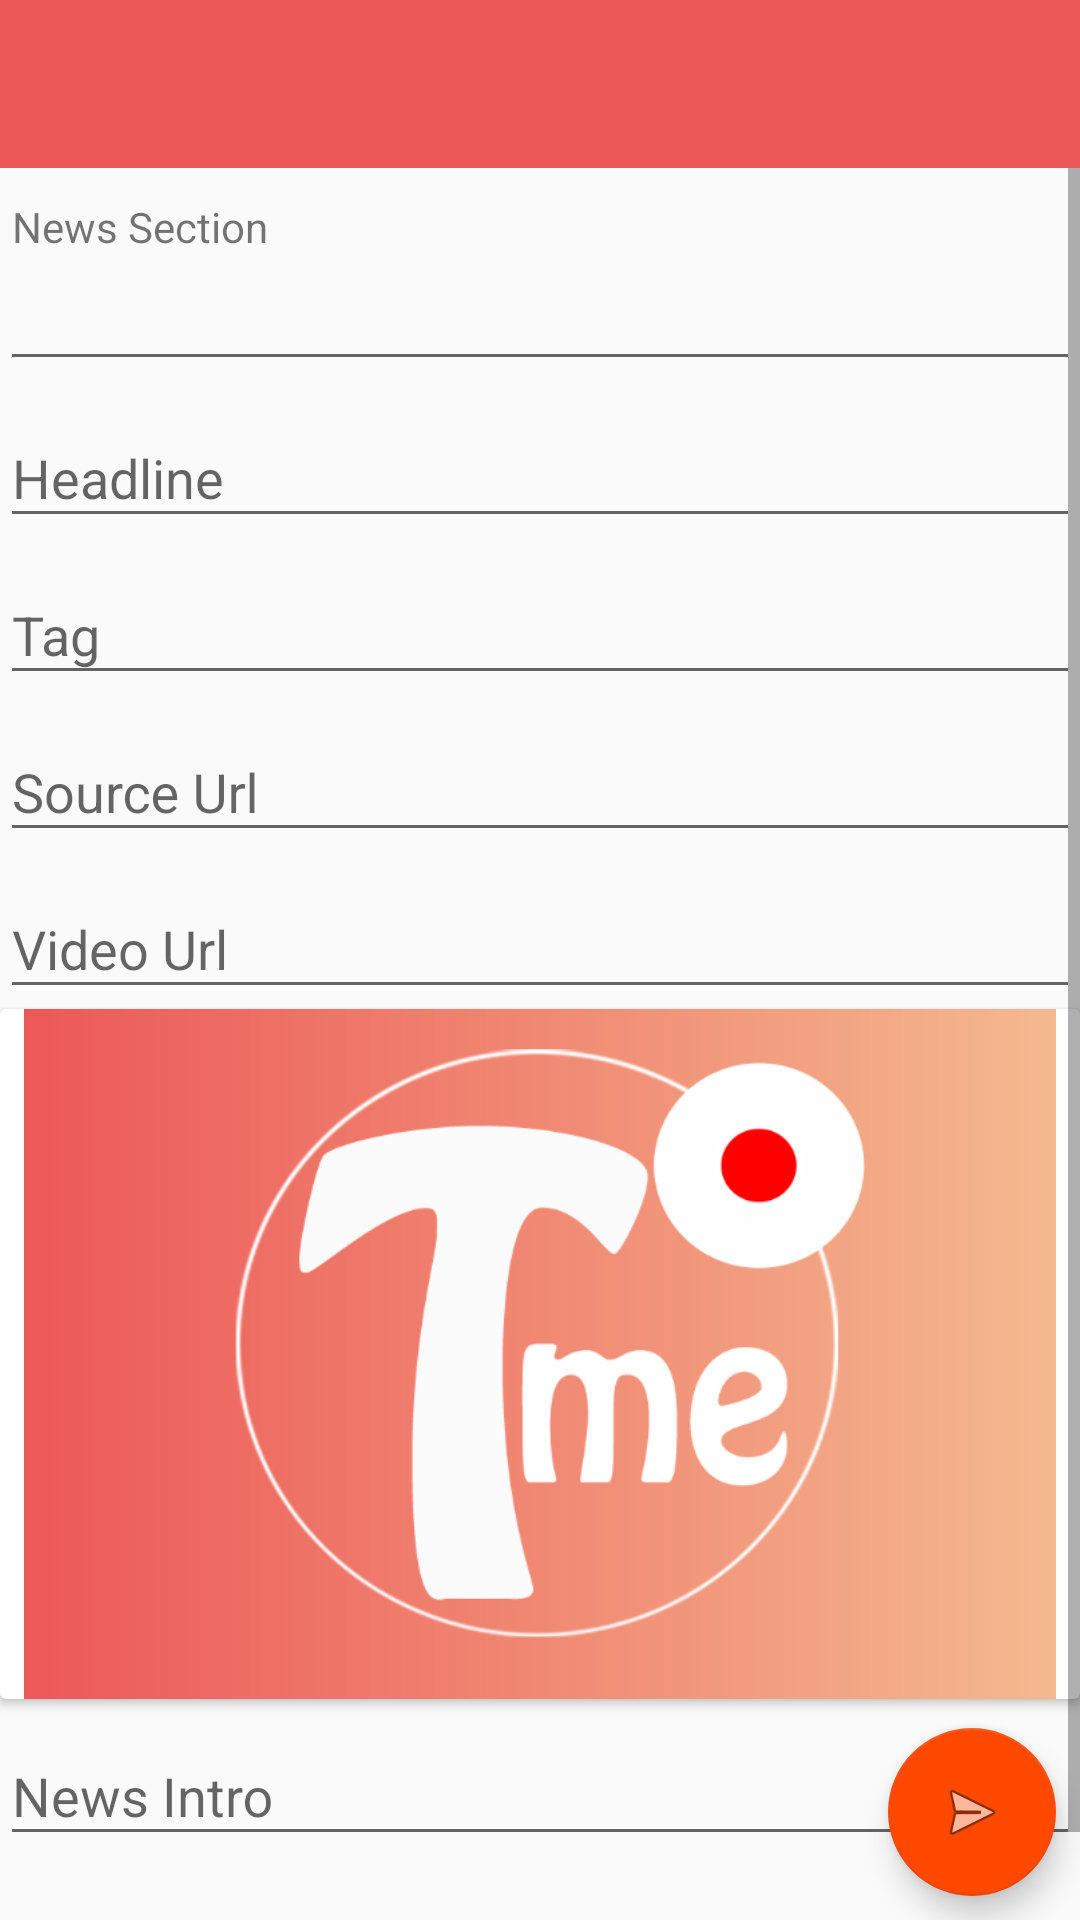

Android layout source for this screen:
<!-- AndroidManifest.xml: application theme AppTheme -->
<!-- res/layout/activity_post_news.xml -->
<?xml version="1.0" encoding="utf-8"?>
<android.support.constraint.ConstraintLayout xmlns:android="http://schemas.android.com/apk/res/android"
    xmlns:app="http://schemas.android.com/apk/res-auto"
    xmlns:tools="http://schemas.android.com/tools"
    android:layout_width="match_parent"
    android:layout_height="match_parent"
    tools:context=".PostNewsActivity">

    <android.support.design.widget.FloatingActionButton
        android:id="@+id/postbtn"
        android:layout_width="wrap_content"
        android:layout_height="wrap_content"
        android:layout_marginEnd="8dp"
        android:layout_marginBottom="8dp"
        android:clickable="true"
        app:layout_constraintBottom_toBottomOf="parent"
        app:layout_constraintEnd_toEndOf="parent"
        app:srcCompat="@android:drawable/ic_menu_send" />

    <android.support.v7.widget.Toolbar
        android:id="@+id/main_toolbar"
        android:layout_width="match_parent"
        android:layout_height="wrap_content"
        android:background="@color/colorPrimary"
        android:theme="@style/ThemeOverlay.AppCompat.Dark.ActionBar"
        app:layout_constraintEnd_toEndOf="parent"
        app:layout_constraintStart_toStartOf="parent"
        app:layout_constraintTop_toTopOf="parent"></android.support.v7.widget.Toolbar>

    <ScrollView
        android:id="@+id/scrollView2"
        android:layout_width="0dp"
        android:layout_height="0dp"
        app:layout_constraintBottom_toBottomOf="parent"
        app:layout_constraintEnd_toEndOf="parent"
        app:layout_constraintHorizontal_bias="0.0"
        app:layout_constraintStart_toStartOf="parent"
        app:layout_constraintTop_toBottomOf="@+id/main_toolbar"
        app:layout_constraintVertical_bias="0.0">

        <LinearLayout
            android:layout_width="match_parent"
            android:layout_height="wrap_content"
            android:orientation="vertical">


            <android.support.design.widget.TextInputLayout
                android:id="@+id/postsect"
                android:layout_width="match_parent"
                android:layout_height="match_parent"
                android:background="?attr/editTextBackground"
                app:helperText="News Section"
                app:helperTextTextAppearance="@style/TextAppearance.AppCompat.Small">

                <Spinner
                    android:id="@+id/spinsection"
                    android:layout_width="match_parent"
                    android:layout_height="35dp"
                    android:background="@color/transparent"
                    android:paddingLeft="15dp"
                    android:paddingRight="15dp"
                    android:textColor="@color/colorAccent" />

            </android.support.design.widget.TextInputLayout>

            <android.support.design.widget.TextInputLayout
                android:id="@+id/posthead"
                android:layout_width="match_parent"
                android:layout_height="match_parent">

                <android.support.design.widget.TextInputEditText
                    android:layout_width="match_parent"
                    android:layout_height="wrap_content"
                    android:hint="Headline" />
            </android.support.design.widget.TextInputLayout>

            <android.support.design.widget.TextInputLayout
                android:id="@+id/posttag"
                android:layout_width="match_parent"
                android:layout_height="match_parent">

                <android.support.design.widget.TextInputEditText
                    android:layout_width="match_parent"
                    android:layout_height="wrap_content"
                    android:hint="Tag" />
            </android.support.design.widget.TextInputLayout>

            <android.support.design.widget.TextInputLayout
                android:id="@+id/posturl"
                android:layout_width="match_parent"
                android:layout_height="match_parent">

                <android.support.design.widget.TextInputEditText
                    android:layout_width="match_parent"
                    android:layout_height="wrap_content"
                    android:hint="Source Url" />

            </android.support.design.widget.TextInputLayout>

            <android.support.design.widget.TextInputLayout
                android:id="@+id/postvid"
                android:layout_width="match_parent"
                android:layout_height="match_parent">

                <android.support.design.widget.TextInputEditText
                    android:layout_width="match_parent"
                    android:layout_height="wrap_content"
                    android:hint="Video Url" />

            </android.support.design.widget.TextInputLayout>

            <android.support.v7.widget.CardView
                android:layout_width="match_parent"
                android:layout_height="match_parent"
                android:background="@drawable/col_bg">

                <android.support.constraint.ConstraintLayout
                    android:layout_width="match_parent"
                    android:layout_height="match_parent">

                    <ImageView
                        android:id="@+id/postimg"
                        android:layout_width="match_parent"
                        android:layout_height="230dp"
                        android:layout_marginStart="8dp"
                        android:layout_marginEnd="8dp"
                        android:background="@drawable/col_bg"
                        app:layout_constraintBottom_toBottomOf="parent"
                        app:layout_constraintEnd_toEndOf="parent"
                        app:layout_constraintHorizontal_bias="0.0"
                        app:layout_constraintStart_toStartOf="parent"
                        app:layout_constraintTop_toTopOf="parent"
                        app:layout_constraintVertical_bias="0.0"
                        app:srcCompat="@drawable/splashlogo" />
                </android.support.constraint.ConstraintLayout>

            </android.support.v7.widget.CardView>

            <android.support.design.widget.TextInputLayout
                android:id="@+id/postintro"
                android:layout_width="match_parent"
                android:layout_height="match_parent">

                <android.support.design.widget.TextInputEditText
                    android:layout_width="match_parent"
                    android:layout_height="wrap_content"
                    android:hint="News Intro" />
            </android.support.design.widget.TextInputLayout>

            <android.support.design.widget.TextInputLayout
                android:id="@+id/postbody"
                android:layout_width="match_parent"
                android:layout_height="match_parent">

                <android.support.design.widget.TextInputEditText
                    android:layout_width="match_parent"
                    android:layout_height="wrap_content"
                    android:hint="News Body" />

            </android.support.design.widget.TextInputLayout>

        </LinearLayout>
    </ScrollView>

</android.support.constraint.ConstraintLayout>
<!-- resources referenced by this layout -->
<resources>
  <color name="colorAccent">#FF4800</color>
  <color name="colorPrimary">#EC5857</color>
  <color name="transparent">#00000000</color>
  <!-- drawable col_bg (drawable) -->
  <shape xmlns:android="http://schemas.android.com/apk/res/android"
      android:shape="rectangle" >
  
      <gradient
          android:endColor="@color/gradStop"
          android:angle="0"
          android:type="linear"
          android:startColor="@color/gradStart" />
  
  </shape>
  <!-- drawable splashlogo: png bitmap (drawable-hdpi, 15283 bytes) -->
  <style name="AppTheme" parent="Theme.AppCompat.Light.NoActionBar">
          
          <item name="colorPrimary">@color/colorPrimary</item>
          <item name="colorPrimaryDark">@color/gradStart</item>
          <item name="colorAccent">@color/colorAccent</item>
      </style>
  <color name="gradStop">#f4b990</color>
  <color name="gradStart">#ec5857</color>
</resources>
